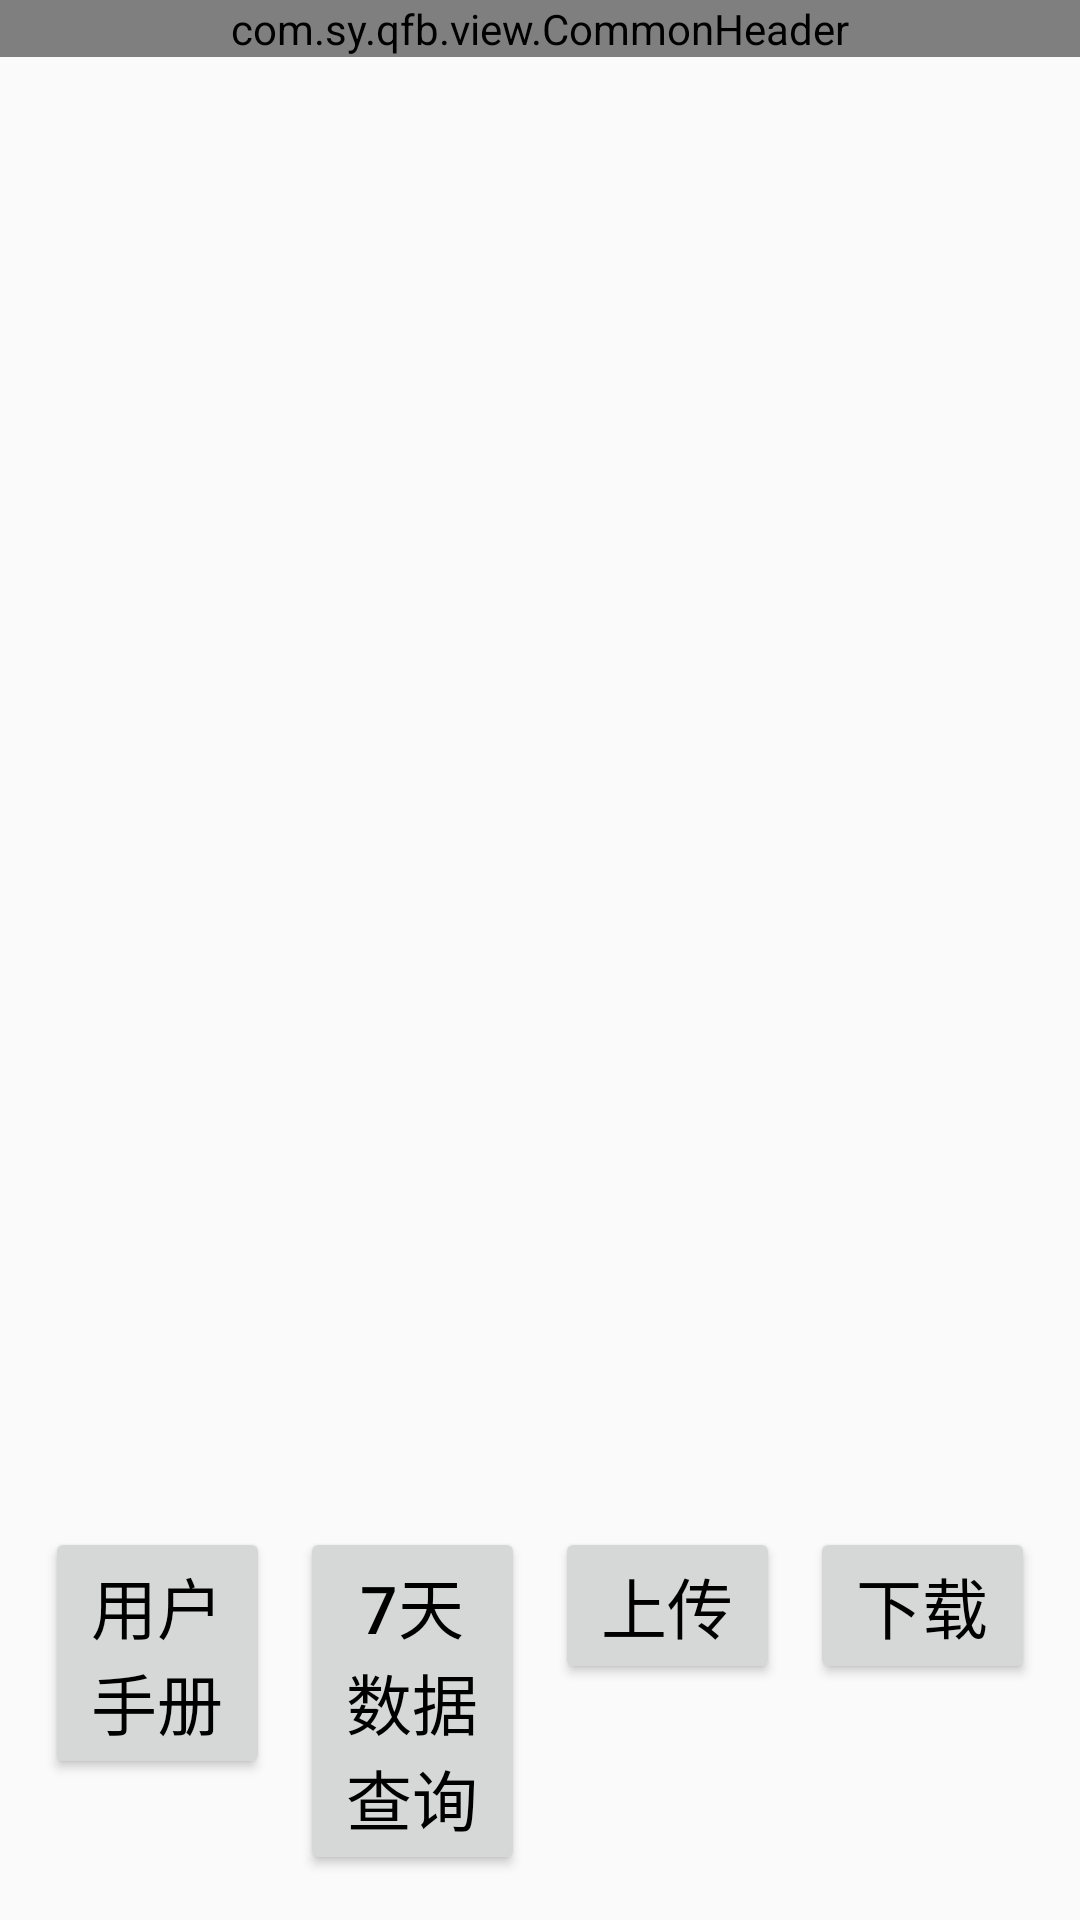

The Android layout XML behind this screen, and the referenced resources:
<!-- AndroidManifest.xml: application theme AppTheme -->
<!-- res/layout/activity_main.xml -->
<?xml version="1.0" encoding="utf-8"?>
<RelativeLayout xmlns:android="http://schemas.android.com/apk/res/android"
    xmlns:custom="http://schemas.android.com/apk/res-auto"
    android:layout_width="match_parent"
    android:layout_height="match_parent"
    android:orientation="vertical">

    <com.sy.qfb.view.CommonHeader
        android:id="@+id/common_header"
        android:layout_width="match_parent"
        android:layout_height="wrap_content"
        android:layout_alignParentTop="true"
        custom:title_text="产品目录" />

    <LinearLayout
        android:id="@+id/ll_buttons"
        android:layout_width="match_parent"
        android:layout_height="wrap_content"
        android:layout_alignParentBottom="true"
        android:layout_margin="10dp"
        android:orientation="horizontal">

        <Button
            android:id="@+id/btn_manual_pdf"
            android:layout_width="0dp"
            android:layout_height="wrap_content"
            android:layout_margin="5dp"
            android:layout_weight="1"
            android:text="用户手册"
            android:textColor="@android:color/black"
            android:textSize="22sp" />

        <Button
            android:id="@+id/btn_history"
            android:layout_width="0dp"
            android:layout_height="wrap_content"
            android:layout_margin="5dp"
            android:layout_weight="1"
            android:text="7天数据查询"
            android:textColor="@android:color/black"
            android:textSize="22sp" />


        <Button
            android:id="@+id/btn_upload"
            android:layout_width="0dp"
            android:layout_height="wrap_content"
            android:layout_margin="5dp"
            android:layout_weight="1"
            android:text="上传"
            android:textColor="@android:color/black"
            android:textSize="22sp" />

        <Button
            android:id="@+id/btn_download"
            android:layout_width="0dp"
            android:layout_height="wrap_content"
            android:layout_margin="5dp"
            android:layout_weight="1"
            android:text="下载"
            android:textColor="@android:color/black"
            android:textSize="22sp" />
    </LinearLayout>


    <ListView
        android:id="@+id/lv_project"
        android:layout_width="match_parent"
        android:layout_height="match_parent"
        android:layout_above="@id/ll_buttons"
        android:layout_below="@id/common_header" />


</RelativeLayout>
<!-- resources referenced by this layout -->
<resources>
  <style name="AppTheme" parent="Theme.AppCompat.Light.DarkActionBar">
      
          
          <item name="colorPrimary">@color/colorPrimary</item>
          <item name="colorPrimaryDark">@color/colorPrimaryDark</item>
          <item name="colorAccent">@color/colorAccent</item>
      </style>
  <!-- not gathered from this repository: default colours our renderer supplied (Android Studio template values) -->
  <color name="colorPrimary">#FF6200EE</color>
  <color name="colorPrimaryDark">#FF3700B3</color>
  <color name="colorAccent">#FF03DAC5</color>
</resources>
